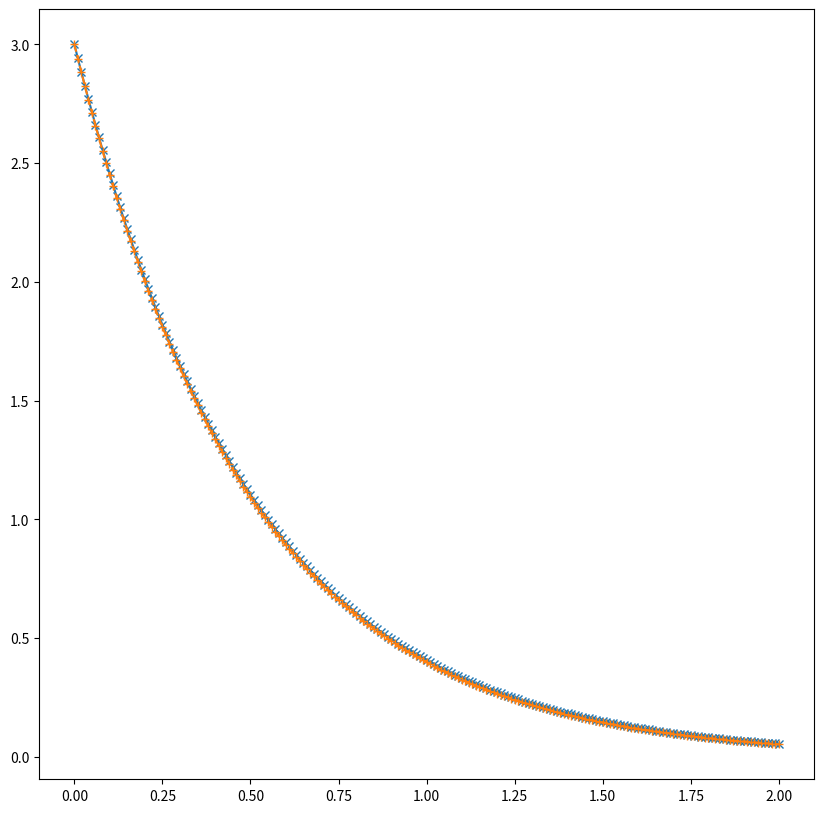

The matplotlib source for this figure:
#!/usr/bin/env python3
# -*- coding: utf-8 -*-
"""
Created on Tue Aug 1 2023

@author: CPU-Cat ckpawu@bu.edu
"""

import numpy as np
import matplotlib.pyplot as plt

# Use Euler's method with different stepsizes to solve the IVP:
# dx/dt = -2*x, with x(0) = 3 over the time-horizon [0,2]
# Compare the numerical approximation of the IVP solution to its analytical
# solution by plotting both solutions in the same figure. 

def analytic(t):

    """ Function that gets analytic solutions

    Parameters
    ----------
    t - the time of the point at which x) is evaluated

    Returns
    -------
    x - the function of x

    Notes
    -----
    These are analytic solutions!

    """
    x =[ 3*np.exp(-2*ti) for ti in t]
    return x

def euler(t, h, x0):

    """ Function that gets euler solutions for specific equation dx/dt = -2*x(t)

    Parameters
    ----------
    t - the time of the point at which x) is evaluated
    h - time step
    x0 = initial condition (x at t=0)
    Returns
    -------
    x - the function values of x euler

    Notes
    -----
    These are euler solutions!

    """
    x = []
    for tindex in range(len(t)):
        if tindex == 0:
            x.append(x0)
        else:
            x.append(x[tindex-1]+h*-2*x[tindex-1])

    return x

if __name__ == "__main__":

    # define dx:
    h = 0.01#0.01
    # arange doesn't include last point, so add explicitely:
    tend = 2
    t = np.arange(0,tend+h, h)
    # get analytic solutions:
    x_analytic = analytic(t)
    # get euler solution:
    x0 = 3
    x_euler = euler(t,h, x0)
    # plot:
    # get figures:
    fig = plt.figure(figsize = (10,10))
    ax1 = fig.add_subplot(111)
    ax1.plot(t, x_analytic, 'x-')
    ax1.plot(t, x_euler, '+--')
    plt.show()